Run: headless pygame with SDL's dummy video driver; simulated clock (each Clock.tick advances the game by its frame time, no real sleeping); random seed 0; keys injected as events and as key.get_pressed() state; no mouse input; restart key C tapped at the start of phases 3 and 4.
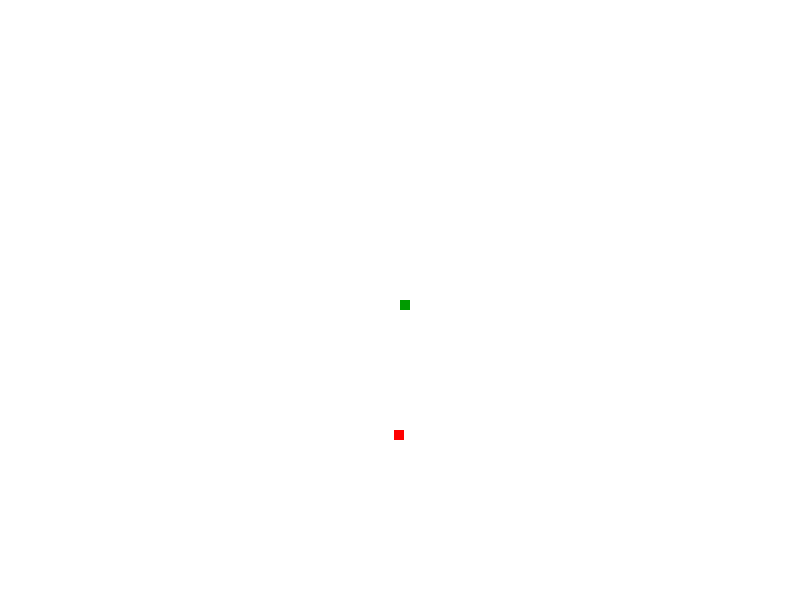
Frame 1 of 4 · flips 1–60 · no input
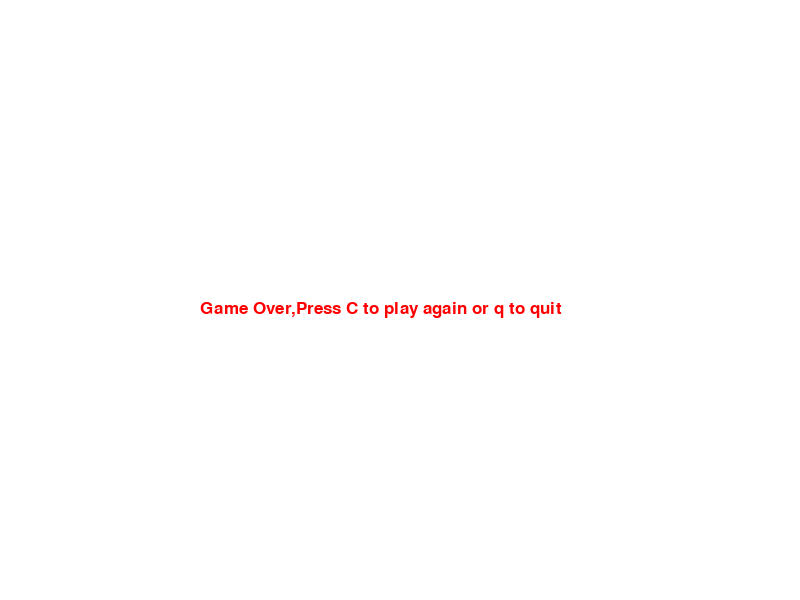
Frame 2 of 4 · flips 61–180 · tapped SPACE, RETURN · held RIGHT (→), D
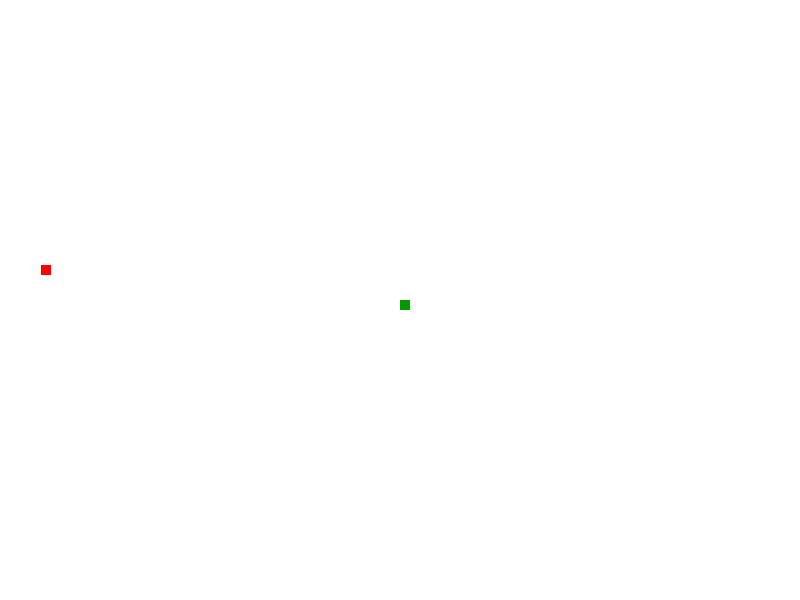
Frame 3 of 4 · flips 181–300 · tapped C · held DOWN (↓), S
Frame 4 of 4 · flips 301–420 · tapped C · held LEFT (←), A, UP (↑), W · screen same as frame 2, image omitted

The pygame program that drew these frames:

import pygame
import time
import random
pygame.init()
#Declaring all the variables
clock=pygame.time.Clock()
white=(255,255,255)
black=(0,0,0)
red=(255,0,0)
green=(0,155,0)
display_width=800
display_height=600
gameDisplay=pygame.display.set_mode((display_width,display_height))
pygame.display.set_caption('Slither')
block_size=2
snake_block_size=10
FPS=15
font=pygame.font.SysFont(None,25)
###

#this function takes a message and displays it to the screen.
def message(message,color):
    screen_text=font.render(message,True,color)
    gameDisplay.blit(screen_text,[display_width/4,display_height/2])
#this funtion defines draws all elements of the snake,the elements are there in the sankeList
def snake(snake_block_size,snakeList):  
        for element in snakeList:
             pygame.draw.rect(gameDisplay,green,[element[0],element[1],snake_block_size,snake_block_size])

# Main Game Loop
def gameLoop():
    gameExit=False
    gameOver=False
    crashedInto=False
    lead_x=display_width/2
    lead_y=display_height/2
    x_change=0
    y_change=0
    x_apple=round(random.randrange(0,display_width-snake_block_size))
    y_apple=round(random.randrange(0,display_height-snake_block_size))
    snakeList=[]
    snakeLength=1
    while not gameExit:
        while gameOver is True:
            gameDisplay.fill(white)
            if not crashedInto:
                message("Game Over,Press C to play again or q to quit",red)
            if crashedInto:
                message("You crashed into yourself Broooo..!!,Press C to play again or q to quit",red)
            pygame.display.update()
            for event in pygame.event.get():
                if event.type==pygame.KEYDOWN:
                    if event.key==pygame.K_q:
                        gameExit=True
                        gameOver=False
                    if event.key==pygame.K_c:
                        gameLoop()
        for event in pygame.event.get():
            if event.type==pygame.QUIT:
                gameExit=True
            if event.type==pygame.KEYDOWN:
                if event.key==pygame.K_LEFT:
                    x_change=-snake_block_size
                    y_change=0
                elif event.key==pygame.K_RIGHT:
                    x_change=snake_block_size
                    y_change=0
                elif event.key==pygame.K_UP:
                    y_change=-snake_block_size
                    x_change=0
                elif event.key==pygame.K_DOWN:
                    y_change=snake_block_size
                    x_change=0
        if lead_x>=display_width or lead_x<0 or lead_y>=display_height or lead_y<0:
            gameOver=True
        lead_x+=x_change
        lead_y+=y_change
        gameDisplay.fill(white)
        pygame.draw.rect(gameDisplay,red,[x_apple,y_apple,snake_block_size,snake_block_size])
        snakeHead=[]
        snakeHead.append(lead_x)
        snakeHead.append(lead_y)
        snakeList.append(snakeHead)
        if len(snakeList)>snakeLength:
            del snakeList[0]
        for element in snakeList[:-1]:
            if element==snakeHead:
                gameOver=True
                crashedInto=True
        snake(snake_block_size,snakeList)
        pygame.display.update()
##        if lead_x>=x_apple and lead_x<=x_apple+snake_block_size:
##             if lead_y>=y_apple and lead_y<=y_apple+snake_block_size:

        
        if lead_x>=x_apple and lead_x<x_apple+snake_block_size or lead_x+snake_block_size>x_apple and lead_x+snake_block_size<x_apple+snake_block_size:
            if lead_y>=y_apple and lead_y<y_apple+snake_block_size or lead_y+snake_block_size>y_apple and lead_y+snake_block_size<y_apple+snake_block_size:
                x_apple=round(random.randrange(0,display_width-snake_block_size))
                y_apple=round(random.randrange(0,display_height-snake_block_size))
                snakeLength+=1
        clock.tick(FPS) 
    pygame.quit()
    quit()
gameLoop()
